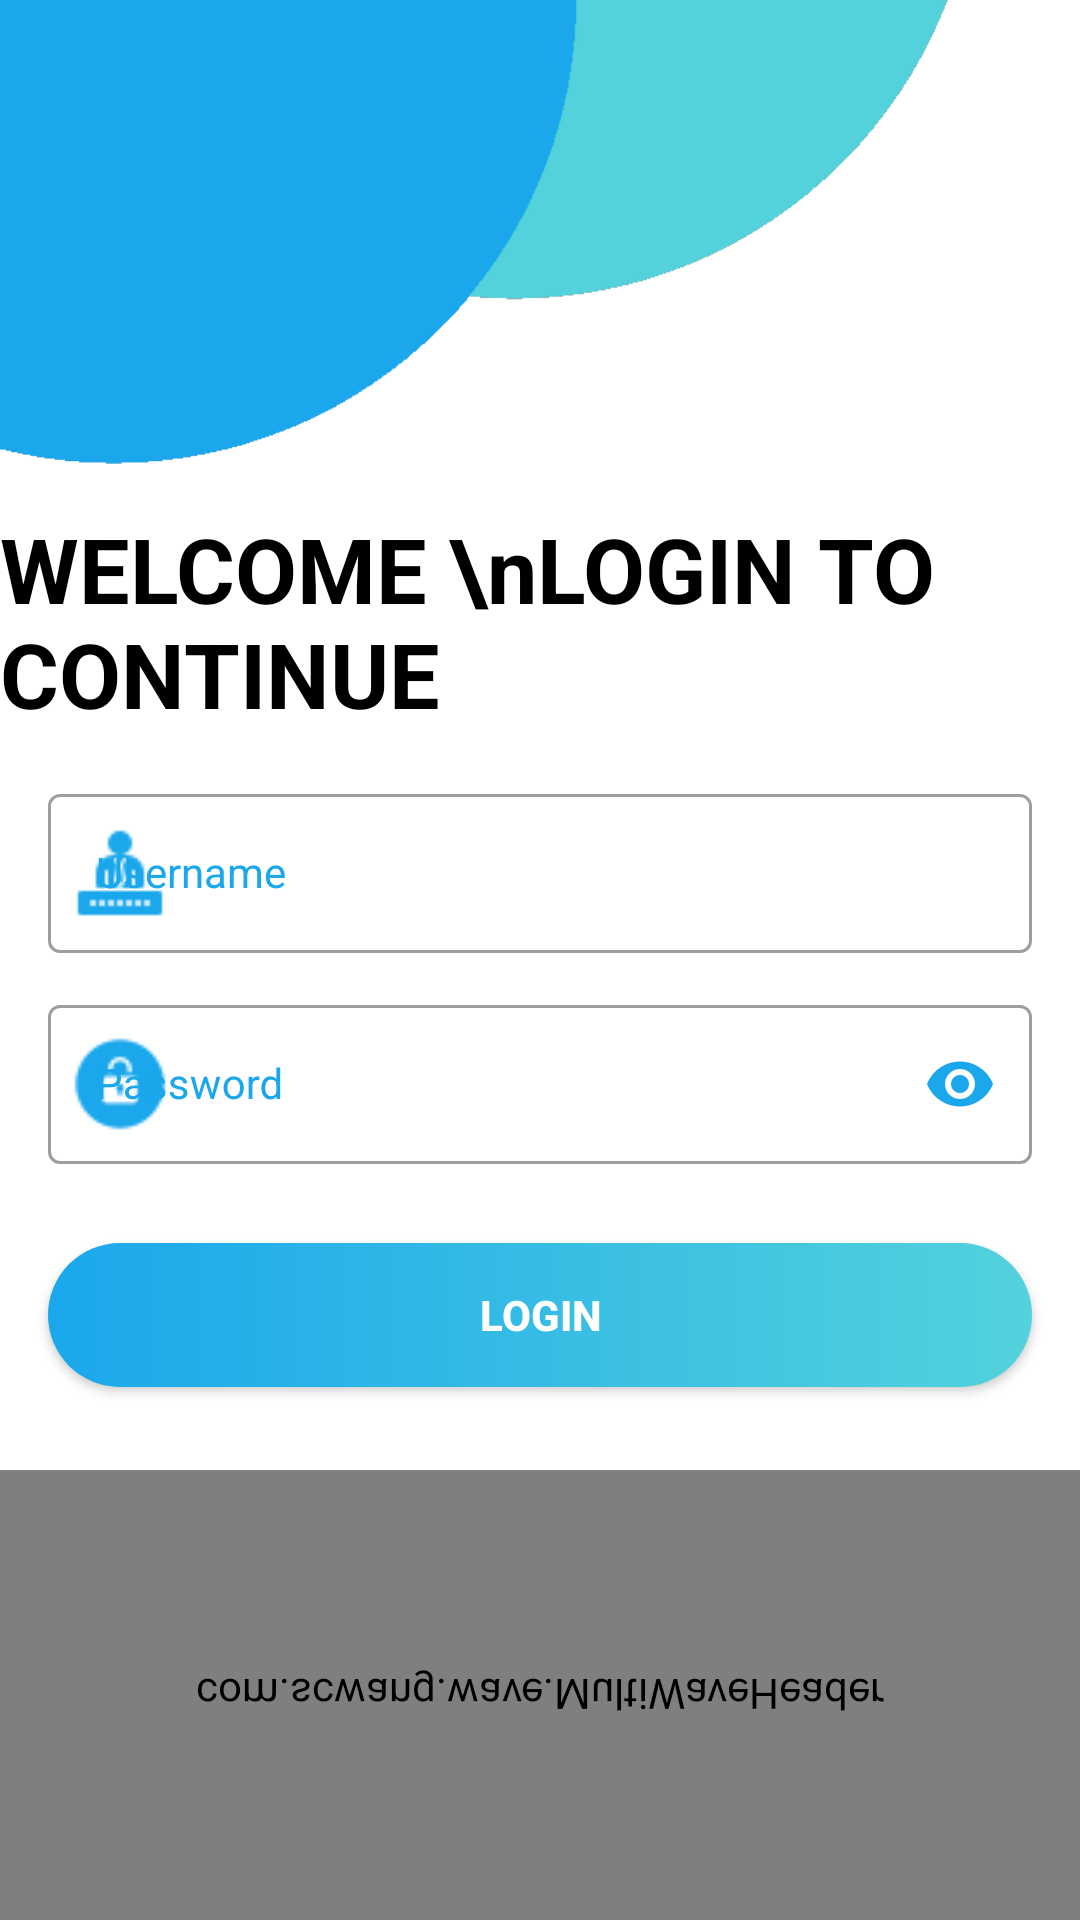

Write the Android layout XML for this screen, with the resource values it uses.
<!-- AndroidManifest.xml: application theme Theme.Census_mgnt_app -->
<!-- res/layout/activity_login.xml -->
<?xml version="1.0" encoding="utf-8"?>
<androidx.constraintlayout.widget.ConstraintLayout xmlns:android="http://schemas.android.com/apk/res/android"
    xmlns:app="http://schemas.android.com/apk/res-auto"
    xmlns:tools="http://schemas.android.com/tools"
    android:layout_width="match_parent"
    android:layout_height="match_parent"
    tools:context=".Login">


    <ImageView
        android:id="@+id/imageView3"
        android:layout_width="441dp"
        android:layout_height="155dp"
        app:layout_constraintBottom_toBottomOf="parent"
        app:layout_constraintEnd_toEndOf="parent"
        app:layout_constraintHorizontal_bias="1.0"
        app:layout_constraintStart_toStartOf="parent"
        app:layout_constraintTop_toTopOf="parent"
        app:layout_constraintVertical_bias="0.0"
        app:srcCompat="@drawable/top_background" />

    <com.google.android.material.textfield.TextInputLayout
        android:id="@+id/usernameLayout"
        style="@style/LoginTextInputOuterFieldStyle"
        android:layout_width="0dp"
        android:layout_height="wrap_content"
        android:layout_marginHorizontal="16dp"
        android:layout_marginStart="16dp"
        android:layout_marginEnd="16dp"
        android:layout_marginBottom="24dp"
        android:hint="Username"
        android:textColorHint="@color/blue"
        app:endIconMode="clear_text"
        app:endIconTint="@color/blue"
        app:helperTextTextColor="@color/blue"
        app:layout_constraintBottom_toBottomOf="parent"
        app:layout_constraintEnd_toEndOf="parent"
        app:layout_constraintHorizontal_bias="0.0"
        app:layout_constraintStart_toStartOf="parent"
        app:layout_constraintTop_toTopOf="parent"
        app:layout_constraintVertical_bias="0.45"
        app:startIconDrawable="@drawable/icn_uname"
        app:startIconTint="@color/blue">

        <com.google.android.material.textfield.TextInputEditText
            android:id="@+id/usernameET"
            style="@style/LoginTextInputInnerFieldStyle"
            android:layout_width="match_parent"
            android:layout_height="wrap_content"
            android:inputType="text" />
    </com.google.android.material.textfield.TextInputLayout>

    <com.google.android.material.textfield.TextInputLayout
        android:id="@+id/passLayout"
        style="@style/LoginTextInputOuterFieldStyle"
        android:layout_width="0dp"
        android:layout_height="wrap_content"
        android:layout_marginHorizontal="16dp"
        android:layout_marginStart="16dp"
        android:layout_marginEnd="16dp"
        android:layout_marginBottom="24dp"
        android:textColorHint="@color/blue"
        app:helperTextTextColor="@color/blue"
        app:layout_constraintBottom_toBottomOf="parent"
        app:layout_constraintEnd_toEndOf="parent"
        app:layout_constraintHorizontal_bias="0.0"
        app:layout_constraintStart_toStartOf="parent"
        app:layout_constraintTop_toTopOf="parent"
        app:layout_constraintVertical_bias="0.58"
        app:passwordToggleEnabled="true"
        app:passwordToggleTint="@color/blue"
        app:startIconDrawable="@drawable/icn_pass"
        app:startIconTint="@color/blue">

        <com.google.android.material.textfield.TextInputEditText
            android:id="@+id/passET"
            style="@style/LoginTextInputInnerFieldStyle"
            android:layout_width="match_parent"
            android:layout_height="wrap_content"
            android:hint="Password"
            android:inputType="textPassword" />
    </com.google.android.material.textfield.TextInputLayout>

    <androidx.appcompat.widget.AppCompatButton
        android:id="@+id/btn_login"
        android:layout_width="0dp"
        android:layout_height="wrap_content"
        android:layout_marginHorizontal="16dp"
        android:background="@drawable/background_button_intro"
        android:onClick="userLogin"
        android:text="LOGIN"
        android:textColor="@color/white"
        android:textStyle="bold"
        app:layout_constraintBottom_toBottomOf="parent"
        app:layout_constraintEnd_toEndOf="parent"
        app:layout_constraintStart_toStartOf="parent"
        app:layout_constraintTop_toTopOf="parent"
        app:layout_constraintVertical_bias="0.7" />

    <androidx.appcompat.widget.AppCompatTextView
        android:layout_width="wrap_content"
        android:layout_height="wrap_content"
        android:text="WELCOME \nLOGIN TO CONTINUE"
        android:textColor="@color/black"
        android:textSize="30sp"
        android:textStyle="bold"
        app:layout_constraintBottom_toBottomOf="parent"
        app:layout_constraintEnd_toEndOf="parent"
        app:layout_constraintHorizontal_bias="0.153"
        app:layout_constraintStart_toStartOf="parent"
        app:layout_constraintTop_toTopOf="parent"
        app:layout_constraintVertical_bias="0.3" />

    <com.scwang.wave.MultiWaveHeader
        android:id="@+id/waveHeader"
        android:layout_width="match_parent"
        android:layout_height="150dp"
        android:scaleY="-1"
        app:layout_constraintBottom_toBottomOf="parent"
        app:layout_constraintEnd_toEndOf="parent"
        app:layout_constraintHorizontal_bias="0.0"
        app:layout_constraintStart_toStartOf="parent"
        app:layout_constraintTop_toTopOf="parent"
        app:layout_constraintVertical_bias="1"
        app:mwhCloseColor="#53d2dc"
        app:mwhColorAlpha="0.45"
        app:mwhGradientAngle="45"
        app:mwhProgress="1"
        app:mwhStartColor="@color/blue"
        app:mwhVelocity="5"
        app:mwhWaveHeight="50dp"
        app:mwhWaves="MultiWave" />

</androidx.constraintlayout.widget.ConstraintLayout>
<!-- resources referenced by this layout -->
<resources>
  <color name="black">#FF000000</color>
  <color name="blue">#1AA7EC</color>
  <color name="white">#FFFFFFFF</color>
  <!-- drawable background_button_intro (drawable) -->
  <?xml version="1.0" encoding="utf-8"?>
  <selector xmlns:android="http://schemas.android.com/apk/res/android">
      <item>
          <shape android:shape="rectangle">
              <corners android:radius="60dp"/>
              <solid android:color="#53d2dc"/>
              <gradient android:startColor="@color/blue"
                  android:endColor="#53d2dc"/>
          </shape>
      </item>
  
  </selector>
  <!-- drawable icn_pass: png bitmap (drawable, 695 bytes) -->
  <!-- drawable icn_uname: png bitmap (drawable, 509 bytes) -->
  <!-- drawable top_background: png bitmap (drawable, 7687 bytes) -->
  <style name="LoginTextInputInnerFieldStyle" parent="Widget.MaterialComponents.TextInputLayout.OutlinedBox">
          <item name="android:layout_width">match_parent</item>
          <item name="android:layout_height">wrap_content</item>
          <item name="android:textColor">@color/black</item>
          <item name="android:textColorHint">@color/black</item>
          <item name="android:maxLines">1</item>
          <item name="android:textSize">14sp</item>
          <item name="android:singleLine">true</item>
      </style>
  <style name="LoginTextInputOuterFieldStyle" parent="Widget.MaterialComponents.TextInputLayout.OutlinedBox">
          <item name="android:layout_width">match_parent</item>
          <item name="android:layout_height">wrap_content</item>
          <item name="android:layout_marginTop">15dp</item>
          <item name="android:layout_marginBottom">15dp</item>
      </style>
  <style name="Theme.Census_mgnt_app" parent="Theme.MaterialComponents.DayNight.NoActionBar">
          
          <item name="colorPrimary">@color/blue</item>
          <item name="colorPrimaryVariant">@color/purple_700</item>
          <item name="colorOnPrimary">@color/white</item>
          
          <item name="colorSecondary">@color/teal_200</item>
          <item name="colorSecondaryVariant">@color/teal_700</item>
          <item name="colorOnSecondary">@color/black</item>
          
          <item name="android:statusBarColor"> @color/black </item>
          
          <item name="android:navigationBarColor">@color/black</item>
      </style>
  <color name="purple_700">#FF3700B3</color>
  <color name="teal_200">#FF03DAC5</color>
  <color name="teal_700">#FF018786</color>
</resources>
